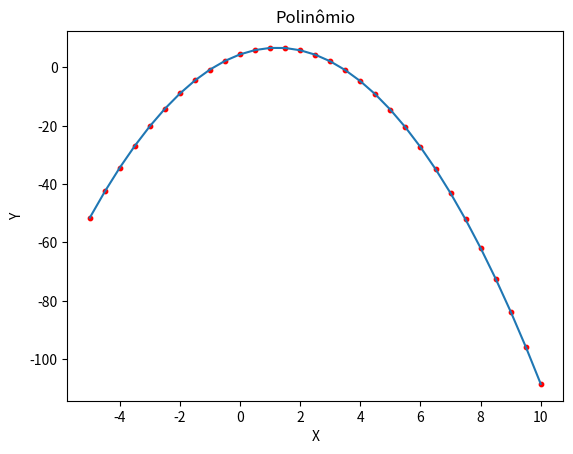

Python code for this plot:
# As expressões lambda, ou apenas lambdas, são funções anônimas que podem
# ser declaradas com maior simplicidade e usadas imediatamente no local de 
# sua definição.
# Tal como funções comuns, podem ser parametrizadas e usualmente retornam
# um valor como resultado.

# Considere a definição de uma função para calcular o triplo de um valor
def triplo(v):
    resultado = 3 * v
    return resultado

# Uso da função
print(triplo(3))
print(triplo('X'))

# Esta função pode ser reduzida, com o retorno direto do resultado do cálculo
def triplo(v):
    return 3 * v

# Uso da função (como antes)
print(triplo(3))
print(triplo('X'))

# Também é possível definir a função em uma linha
def triplo(v): return 3 * v

# Uso da função (não muda)
print(triplo(3))
print(triplo('X'))

# Nestes casos observamos que
# -- a função deve ser definida antes do local de sua utilização
# -- o uso da função em local distinto da definição

# Uma expressão lambda define uma função in-line, isto é, no local de uso
# Observe o uso da palavra-reservada lambda
triplo = lambda x : 3 * x

# Uso da função é o mesmo, independente de ter definição típica ou como lambda
print(triplo(123))
print(triplo('\o/'))

# Expressões lambda são apropriadas para criar funções simples
first = lambda lista : lista[0]
last = lambda lista : lista[-1]

import random as rnd
# Uso de list comprehension para criar lista com conteúdo aleatório
lista = [rnd.randint(0, 11) for x in range(5)]

# Exibe lista e usa funções criadas como lambdas
print(lista)
print(first(lista), '...', last(lista))

# Definição de lambda com dois parâmetros
razao = lambda x, y : (x*y)/(x+y)

# uso da função lambda com laços for
dados = []
for x in range(1, 4):
    for y in range(1, 4):
        dados.append(razao(x, y))
print(dados)

# uso da função lambda em list comprehension
dados = [razao(x, y) for x in range(1,4) for y in range(1,4)]
print(dados)

# Expressoes lambdas podem conter condicionais, ou seja, construções
# if/else com a seguinte sintaxe:
# lambda <var_list> : <true_result> if condition else <false_result>
# onde:
#-- <var_list> lista de variáveis de entrada da expressão lambda
#-- <true_result> expressão cujo resultado é retornado quando a condição é True
#-- condition expressão lógica que determina qual resultado é retornado
#-- <false_result> expressão cujo resultado é retornado quando a condição é False

# Definição de lambda contendo condicional
menor = lambda x, y : x if x < y else y

a = 100
b = 33

print(f'O menor valor entre {a} e {b} é {menor(a, b)}.')

# Deve ser observado que nas expressões <true_result> e <false_result> não
# podem ser usadas funções de entrada e saída, tão pouco o lançamento de
# exceções; no entanto, podem utilizar outras funções previamente definidas.

# Expressões lambda com condicionais
first = lambda lista : lista[0] if len(lista) > 0 else None
last = lambda lista : lista[-1] if len(lista) > 0 else None

lista = []
print(lista, ':', first(lista), '...', last(lista))
lista = ['único']
print(lista, ':', first(lista), '...', last(lista))
lista = ['primeiro', 2, 3, 4, 5, 'último']
print(lista, ':', first(lista), '...', last(lista))

# importação do pacote matplotlib
import matplotlib as mpl
mpl.__version__

# importação do subpacote pyplot
import matplotlib.pyplot as plt
# comando 'mágico' para exibição do gráfico como conteúdo do notebook
%matplotlib inline

# Função lambda que define um polinômio de 2o grau
polinomio = lambda x : -1.5*x**2 + 3.7*x + 4.5

# List comprehension para definir valores de x (abcissa)
x = [v/10 for v in range(-50, 101, 5)]
print('x\n', x)

# List comprehension para definir valores de y (ordenada) com uso de função (lambda)
y = [polinomio(v) for v in x]
print('y\n', y)

# O método plot() cria gráfico de linha.
# Autodefine as escalas dos eixos do gráfico
plt.plot(x, y)
# Rótulos dos eixos
plt.xlabel('X')
plt.ylabel('Y')
# Título do gráfico
plt.title('Polinômio')
# O método scatter cria gráfico de pontos
# Gráficos de linha e de pontos serão sobrepostos (combinados)
plt.scatter(x, y, color = 'r', marker = 'o', s = 10)
# Exibição do gráfico
plt.show()